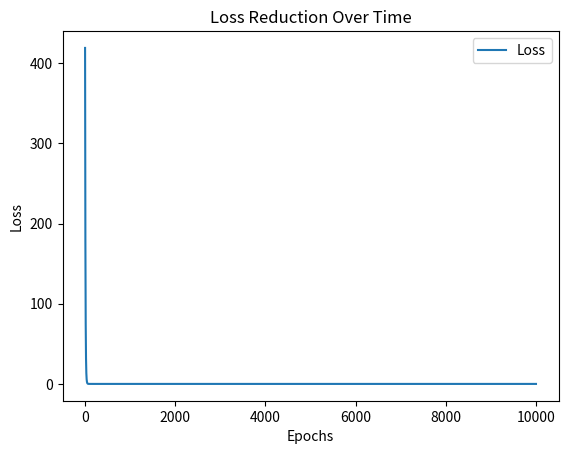

Write Python code to recreate this figure. (Note: this script raises an exception after producing the figure.)
import numpy as np
import matplotlib.pyplot as plt

# Multiple features dataset (X1 and X2)
X = np.array([
    [1, 2],
    [2, 3],
    [3, 4],
    [4, 5],
    [5, 6]
], dtype=float)  # Shape (5,2)

y = np.array([5, 8, 11, 14, 17], dtype=float).reshape(-1, 1)  # Shape (5,1)

print("Input Features X:", X)
print("Output y:", y)

# Initialize parameters (random values)
w = np.random.randn(2, 1)  # Two weights (one per feature)
b = np.random.randn(1)
learning_rate = 0.001
epochs = 10000

# Training using Gradient Descent
losses = []
for epoch in range(epochs):
    # Forward pass (prediction)
    y_pred = np.dot(X, w) + b  # Linear model
    loss = np.mean((y - y_pred) ** 2)  # Mean Squared Error (MSE)
    
    # Compute gradients
    dw = -2 * np.dot(X.T, (y - y_pred)) / len(X)  # Derivative w.r.t w
    db = -2 * np.mean(y - y_pred)  # Derivative w.r.t b
    
    # Update parameters
    w -= learning_rate * dw
    b -= learning_rate * db  # b = b - learning_rate * db

    # Store loss for visualization
    losses.append(loss)

    if epoch % 1000 == 0:
        print(f'Epoch {epoch}: Loss = {loss:.4f}')
        
# Plot loss reduction over time
plt.plot(range(epochs), losses, label="Loss")
plt.xlabel("Epochs")
plt.ylabel("Loss")
plt.title("Loss Reduction Over Time")
plt.legend()
plt.show()

# Display final model parameters
print(f"Final Model: y = {w[0,0]:.4f}x1 + {w[1,0]:.4f}x2 + {b[0]:.4f}")

# User testing
while True:
    try:
        x1_test = float(input("\nEnter x1: "))
        x2_test = float(input("Enter x2: "))
        y_test = w[0, 0] * x1_test + w[1, 0] * x2_test + b[0]
        print(f"Predicted y: {y_test:.4f}")
    except ValueError:
        print("Exiting...")
        break

"""
If Online Training is required, the training loop can be modified as follows:
for epoch in range(epochs):
    for i in range(len(X)):  # Loop over individual examples
        x_i = X[i].reshape(1, -1)  # Single example (1, 2)
        y_i = y[i].reshape(1, 1)   # Single target (1, 1)
        y_pred = np.dot(x_i, w) + b  # Prediction for one example
        dw = -2 * np.dot(x_i.T, (y_i - y_pred))  # Gradient for one example
        db = -2 * (y_i - y_pred)  # Gradient for one example
        w -= learning_rate * dw
        b -= learning_rate * db
        
"""